12-way image classification set "Dataset" from GitHub (houssemradhouane/CNN-Algorithm-for-Image-Classification); label vocabulary: CPU cooler, Case, Headphone, Keyboard, Mouse, Speaker, case, cooler, headphone, keyboard, mouse, speaker.

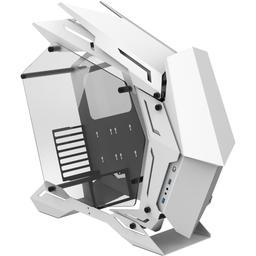
Label: Case

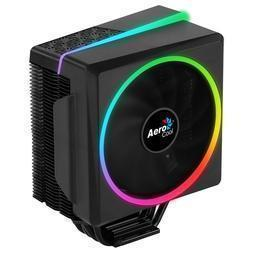
Label: CPU cooler

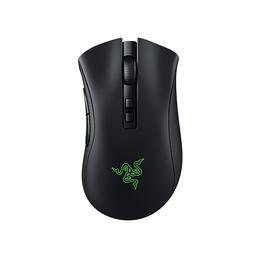
Label: Mouse

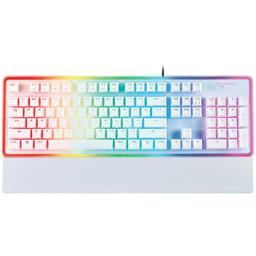
Label: Keyboard

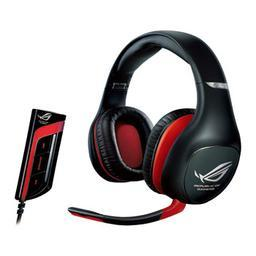
Label: headphone

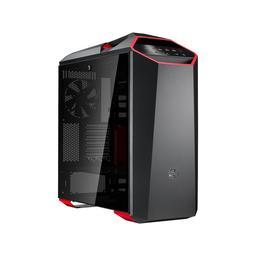
Label: case
